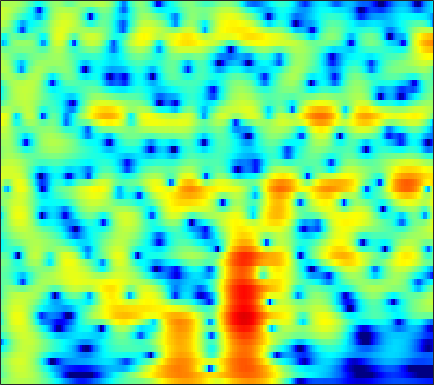

Values plotted in this chart, from the file beside it:
-0.25244, 0.14515, 0.6248, 1.044, 1.3167, 1.6271, 1.8708, 2.0103, 2.1384, 2.1988, 2.1886, 2.1358, 2.0074, 1.8089, 1.6128, 1.2897, 0.89874, 0.55693, 0.035546, -0.56014, -1.2263, -1.7739, -2.5712, -3.4404
-2.101, -1.22, -0.2043, 0.6492, 1.19, 1.79, 2.259, 2.528, 2.78, 2.916, 2.937, 2.88, 2.708, 2.427, 2.146, 1.679, 1.107, 0.6075, -0.1511, -1.017, -1.994, -2.801, -3.975, -5.275
-1.464, -0.6307, 0.3646, 1.219, 1.767, 2.373, 2.834, 3.087, 3.298, 3.364, 3.287, 3.135, 2.806, 2.333, 1.885, 1.164, 0.3054, -0.4245, -1.507, -2.698, -3.977, -4.974, -6.323, -7.662
-0.842, -0.04745, 0.9049, 1.73, 2.262, 2.853, 3.3, 3.54, 3.728, 3.759, 3.627, 3.416, 2.98, 2.352, 1.748, 0.7496, -0.4927, -1.608, -3.385, -5.573, -8.323, -10.94, -15.75, -24.46
-2.069, -1.29, -0.3201, 0.5628, 1.156, 1.849, 2.419, 2.759, 3.089, 3.27, 3.297, 3.214, 2.963, 2.549, 2.131, 1.433, 0.5779, -0.1606, -1.259, -2.449, -3.681, -4.582, -5.671, -6.531
-5.916, -4.875, -3.443, -2.07, -1.126, -0.008635, 0.9316, 1.517, 2.139, 2.581, 2.852, 2.947, 2.941, 2.788, 2.585, 2.207, 1.723, 1.302, 0.6791, 0.009941, -0.6909, -1.217, -1.911, -2.579
-12.83, -9.368, -6.076, -3.642, -2.191, -0.6254, 0.6056, 1.341, 2.107, 2.651, 2.993, 3.13, 3.165, 3.046, 2.865, 2.512, 2.048, 1.638, 1.016, 0.3357, -0.3845, -0.9357, -1.677, -2.408
-3.834, -3.068, -1.914, -0.7406, 0.09414, 1.091, 1.931, 2.441, 2.955, 3.285, 3.431, 3.422, 3.256, 2.924, 2.575, 1.982, 1.259, 0.6411, -0.2778, -1.287, -2.375, -3.23, -4.401, -5.569
-1.241, -0.5963, 0.3415, 1.272, 1.926, 2.69, 3.3, 3.638, 3.914, 3.978, 3.823, 3.566, 3.03, 2.285, 1.601, 0.5339, -0.6778, -1.66, -3.052, -4.529, -6.11, -7.392, -9.32, -11.63
-4, -2.042, 0.08884, 1.752, 2.74, 3.746, 4.438, 4.755, 4.925, 4.795, 4.357, 3.816, 2.804, 1.432, 0.1428, -1.919, -4.374, -6.386, -8.956, -10.74, -11.52, -11.8, -12.34, -13.31
-2.731, -1.128, 0.734, 2.228, 3.127, 4.043, 4.643, 4.896, 4.973, 4.743, 4.19, 3.556, 2.392, 0.8062, -0.7039, -3.222, -6.476, -9.469, -13.8, -15.51, -13.65, -12.32, -11.3, -11.08
-0.1798, 0.4865, 1.383, 2.214, 2.759, 3.351, 3.767, 3.941, 3.989, 3.815, 3.422, 2.971, 2.173, 1.154, 0.2643, -1.07, -2.484, -3.521, -4.78, -5.84, -6.69, -7.196, -7.76, -8.277
-0.827, -0.09068, 0.8167, 1.618, 2.128, 2.678, 3.068, 3.258, 3.37, 3.333, 3.143, 2.904, 2.458, 1.887, 1.37, 0.5887, -0.3206, -1.065, -2.128, -3.287, -4.569, -5.608, -7.029, -8.378
-2.497, -1.246, 0.06328, 1.041, 1.593, 2.119, 2.457, 2.611, 2.718, 2.735, 2.696, 2.636, 2.514, 2.33, 2.133, 1.776, 1.269, 0.7664, -0.08845, -1.196, -2.665, -4.092, -6.635, -10.41
-2.339, -1.364, -0.409, 0.1771, 0.3912, 0.4394, 0.2316, -0.04221, -0.4504, -0.7542, -0.7925, -0.593, -0.1197, 0.4579, 0.8636, 1.297, 1.55, 1.602, 1.462, 1.117, 0.5733, 0.0461, -0.7749, -1.56
-1.781, -1.508, -1.351, -1.49, -1.815, -2.622, -3.953, -5.412, -8.269, -12.54, -15.13, -11.92, -7.468, -4.44, -2.794, -1.188, -0.0631, 0.5471, 1.117, 1.454, 1.642, 1.722, 1.787, 1.845
-1.789, -1.77, -1.918, -2.276, -2.697, -3.494, -4.57, -5.553, -7.033, -8.326, -8.655, -7.934, -6.25, -4.444, -3.237, -1.899, -0.8717, -0.2782, 0.3367, 0.7877, 1.112, 1.32, 1.599, 1.886
-1.25, -1.307, -1.507, -1.854, -2.185, -2.691, -3.192, -3.498, -3.764, -3.776, -3.495, -3.127, -2.474, -1.739, -1.213, -0.6065, -0.1581, 0.04112, 0.134, 0.07979, -0.04397, -0.1223, -0.07751, 0.2409
-0.2631, -0.383, -0.7275, -1.318, -1.922, -2.874, -3.85, -4.38, -4.459, -3.751, -2.551, -1.59, -0.4027, 0.5679, 1.112, 1.541, 1.62, 1.424, 0.7416, -0.492, -2.377, -4.257, -6.719, -6.301
-1.643, -1.49, -1.643, -2.304, -3.235, -5.303, -9.065, -14.69, -23.47, -9.746, -4.651, -2.255, -0.0207, 1.455, 2.188, 2.753, 2.851, 2.645, 1.961, 0.7373, -1.034, -2.666, -4.607, -4.397
-5.705, -4.652, -3.771, -3.392, -3.392, -3.676, -4.063, -4.246, -3.989, -3.079, -1.797, -0.802, 0.3775, 1.297, 1.796, 2.228, 2.391, 2.341, 2.104, 1.696, 1.204, 0.8624, 0.5196, 0.396
-6.051, -4.892, -3.671, -2.738, -2.198, -1.638, -1.178, -0.8475, -0.3989, 0.07714, 0.5823, 0.9523, 1.39, 1.74, 1.927, 2.052, 2.063, 1.986, 1.79, 1.53, 1.211, 0.9563, 0.6259, 0.2783
-3.777, -3.038, -2.098, -1.242, -0.6679, 0.0172, 0.5919, 0.9624, 1.377, 1.708, 1.946, 2.067, 2.141, 2.119, 2.043, 1.857, 1.592, 1.364, 1.004, 0.617, 0.2108, -0.1181, -0.5727, -1.07
-2.507, -1.817, -0.8648, 0.0426, 0.6734, 1.419, 2.037, 2.396, 2.744, 2.933, 2.958, 2.869, 2.618, 2.213, 1.819, 1.212, 0.5242, -0.003337, -0.6698, -1.283, -1.8, -2.14, -2.595, -3.05
-3.454, -2.234, -0.6511, 0.7592, 1.667, 2.646, 3.381, 3.779, 4.086, 4.147, 3.968, 3.662, 3.033, 2.131, 1.266, -0.1079, -1.714, -3.012, -4.567, -5.621, -5.939, -5.826, -5.609, -5.537
-6.627, -3.724, -0.9344, 1.092, 2.259, 3.438, 4.258, 4.66, 4.931, 4.904, 4.573, 4.124, 3.215, 1.927, 0.6503, -1.566, -4.596, -7.76, -14.65, -30.06, -14.76, -11.11, -8.566, -7.519
-2.912, -1.552, 0.1129, 1.525, 2.389, 3.317, 3.979, 4.29, 4.482, 4.404, 4.035, 3.567, 2.687, 1.499, 0.412, -1.314, -3.279, -4.847, -6.75, -7.907, -8.036, -7.703, -7.189, -6.829
0.1345, 0.5042, 1.069, 1.683, 2.153, 2.737, 3.222, 3.488, 3.656, 3.585, 3.262, 2.841, 2.066, 1.045, 0.1763, -1.122, -2.446, -3.371, -4.478, -5.226, -5.691, -5.782, -5.75, -5.597
1.203, 0.7528, 0.3899, 0.5036, 0.9571, 1.807, 2.675, 3.203, 3.656, 3.761, 3.519, 3.113, 2.267, 1.1, 0.04681, -1.562, -3.317, -4.61, -6.146, -7.094, -7.285, -6.991, -6.191, -5.332
1.037, -1.774, -7.819, -9.483, -4.321, 0.1113, 2.687, 3.89, 4.827, 5.128, 4.879, 4.372, 3.273, 1.722, 0.1982, -2.21, -5.343, -8.248, -13.55, -21.4, -16.61, -12.16, -8.325, -5.699
3.2, 1.928, 0.4831, 0.192, 0.9081, 2.296, 3.564, 4.226, 4.676, 4.646, 4.131, 3.419, 2.051, 0.1497, -1.654, -4.56, -8.065, -10.81, -13.94, -15.24, -13.93, -12.04, -9.265, -6.999
4.132, 3.905, 3.678, 3.598, 3.625, 3.741, 3.835, 3.832, 3.643, 3.195, 2.442, 1.647, 0.2228, -1.653, -3.411, -6.362, -10.34, -14.49, -23.67, -21.58, -14.91, -12.02, -9.361, -7.605
3.329, 3.476, 3.609, 3.681, 3.683, 3.633, 3.48, 3.287, 2.925, 2.396, 1.691, 1.035, -0.022, -1.283, -2.342, -3.91, -5.524, -6.616, -7.624, -7.876, -7.439, -6.829, -6, -5.261
1.794, 2.186, 2.551, 2.75, 2.805, 2.75, 2.573, 2.36, 1.988, 1.521, 0.9825, 0.5405, -0.06822, -0.7127, -1.184, -1.798, -2.301, -2.626, -2.903, -3.01, -2.943, -2.822, -2.607, -2.389
0.5111, 1.037, 1.51, 1.743, 1.781, 1.652, 1.359, 1.054, 0.5442, 0.0004932, -0.517, -0.8462, -1.174, -1.349, -1.403, -1.362, -1.259, -1.146, -0.9741, -0.7789, -0.5787, -0.4432, -0.2736, -0.1635
0.217, 0.7394, 1.156, 1.274, 1.167, 0.7919, 0.1383, -0.5192, -1.581, -2.769, -3.89, -4.478, -4.681, -4.168, -3.509, -2.514, -1.592, -0.9582, -0.248, 0.3283, 0.7719, 1.037, 1.289, 1.447
0.9131, 1.279, 1.484, 1.376, 1.083, 0.4043, -0.6466, -1.734, -3.674, -6.495, -10.95, -16.48, -17.5, -10.33, -7.084, -4.214, -2.22, -1.123, 0.01187, 0.8319, 1.431, 1.758, 2.052, 2.222
1.933, 2.05, 1.975, 1.634, 1.225, 0.4486, -0.5538, -1.452, -2.887, -4.569, -6.282, -7.219, -7.273, -5.912, -4.574, -2.882, -1.497, -0.6636, 0.2047, 0.8501, 1.314, 1.547, 1.743, 1.787
3.13, 3.002, 2.606, 1.959, 1.333, 0.3903, -0.5637, -1.198, -1.821, -2.163, -2.247, -2.166, -1.86, -1.441, -1.067, -0.6147, -0.2354, -0.002461, 0.2034, 0.3891, 0.5308, 0.6272, 0.687, 0.6053
4.834, 4.544, 3.808, 2.622, 1.371, -0.771, -3.28, -4.693, -4.628, -2.847, -1.094, -0.08533, 0.8548, 1.312, 1.409, 1.186, 0.6183, -0.007885, -0.9107, -1.571, -1.66, -1.325, -0.7982, -0.4521
5.042, 4.906, 4.341, 3.238, 1.948, -0.6115, -4.45, -7.556, -6.367, -2.389, 0.3499, 1.674, 2.687, 3.012, 2.814, 1.955, 0.261, -1.804, -6.249, -15.68, -12.74, -7.202, -3.554, -1.815
1.324, 1.753, 2.052, 2.026, 1.833, 1.42, 0.9982, 0.8519, 0.9823, 1.473, 2.067, 2.433, 2.678, 2.589, 2.249, 1.425, 0.139, -1.098, -2.89, -4.329, -4.65, -4.213, -3.383, -2.848
-2.703, -1.597, -0.442, 0.4096, 0.8867, 1.366, 1.727, 1.956, 2.229, 2.461, 2.631, 2.688, 2.645, 2.416, 2.125, 1.574, 0.8595, 0.2752, -0.5206, -1.256, -1.834, -2.155, -2.525, -2.871
-5.028, -3.554, -1.917, -0.5998, 0.1922, 1.04, 1.691, 2.065, 2.451, 2.703, 2.837, 2.859, 2.783, 2.57, 2.326, 1.876, 1.315, 0.8227, 0.07531, -0.7052, -1.496, -2.074, -2.797, -3.406
-5.529, -3.851, -2.013, -0.5834, 0.272, 1.16, 1.817, 2.186, 2.548, 2.796, 2.937, 2.978, 2.934, 2.782, 2.574, 2.164, 1.588, 1.026, 0.1118, -0.9992, -2.292, -3.355, -4.707, -5.764
-3.425, -2.012, -0.5661, 0.4791, 1.054, 1.589, 1.922, 2.082, 2.221, 2.341, 2.468, 2.566, 2.674, 2.709, 2.649, 2.418, 1.94, 1.397, 0.3879, -1.066, -3.109, -5.195, -9.156, -15.41
0.3944, 0.8894, 1.356, 1.569, 1.543, 1.287, 0.809, 0.3655, -0.1895, -0.4928, -0.34, 0.04857, 0.7549, 1.429, 1.826, 2.124, 2.12, 1.904, 1.29, 0.294, -1.129, -2.462, -4.528, -6.329
2.428, 2.306, 2.003, 1.466, 0.8536, -0.3331, -2.094, -3.957, -7.431, -11.42, -10.03, -6.845, -3.548, -1.325, -0.1664, 0.8719, 1.474, 1.682, 1.685, 1.446, 1.035, 0.668, 0.19, -0.1553
2.463, 2.102, 1.516, 0.7639, 0.04993, -1.173, -2.805, -4.332, -6.735, -8.653, -8.115, -6.449, -4.125, -2.29, -1.254, -0.2372, 0.4382, 0.7705, 1.049, 1.179, 1.226, 1.218, 1.196, 1.193
1.641, 1.225, 0.7032, 0.1949, -0.1915, -0.7389, -1.335, -1.773, -2.266, -2.529, -2.472, -2.226, -1.736, -1.213, -0.8725, -0.5055, -0.2603, -0.1411, -0.02331, 0.1102, 0.295, 0.4675, 0.7306, 1.004
-0.1422, -0.6907, -0.9883, -0.8819, -0.6797, -0.3991, -0.187, -0.1062, -0.04508, -1.2486e-05, 0.0363, 0.06518, 0.06465, 0.008255, -0.102, -0.4004, -0.855, -1.268, -1.811, -2.082, -1.851, -1.312, -0.3538, 0.5921
-6.415, -9.25, -7.278, -3.825, -2.052, -0.5384, 0.3256, 0.6905, 0.936, 1.03, 1.067, 1.061, 0.9885, 0.7694, 0.4513, -0.317, -1.638, -3.154, -6.257, -10.83, -10.27, -6.27, -2.202, 0.4892
-3.735, -5.132, -4.679, -3.009, -1.99, -1.228, -1.106, -1.298, -1.787, -2.251, -2.353, -2.155, -1.678, -1.29, -1.198, -1.396, -2.089, -2.955, -4.505, -5.821, -5.273, -3.546, -0.9479, 1.222
0.9468, 0.4612, -0.07342, -0.5578, -1.009, -1.93, -3.428, -5.128, -8.529, -13.59, -14.86, -11.22, -7.552, -5.344, -4.319, -3.486, -3.036, -2.838, -2.566, -2.124, -1.386, -0.6498, 0.4959, 1.64
2.519, 2.193, 1.624, 0.8719, 0.1539, -1.074, -2.698, -4.25, -6.718, -9.121, -9.889, -9.077, -7.547, -6.328, -5.71, -5.219, -4.888, -4.612, -4.057, -3.219, -2.14, -1.256, -0.05608, 1.094
3.312, 3.091, 2.668, 2.099, 1.573, 0.7409, -0.2277, -1.009, -2.055, -3.012, -3.788, -4.251, -4.812, -5.495, -6.186, -7.42, -8.956, -9.909, -9.812, -7.852, -5.345, -3.59, -1.624, -0.05218
3.326, 3.176, 2.922, 2.606, 2.322, 1.877, 1.353, 0.9121, 0.2596, -0.4525, -1.238, -1.907, -2.941, -4.265, -5.569, -7.926, -11.58, -15.75, -17.73, -11.35, -6.931, -4.624, -2.335, -0.6882
2.104, 1.995, 1.935, 1.936, 1.943, 1.914, 1.795, 1.629, 1.296, 0.8328, 0.2425, -0.2838, -1.109, -2.051, -2.821, -3.884, -4.814, -5.24, -5.183, -4.407, -3.214, -2.256, -1.09, -0.1475
